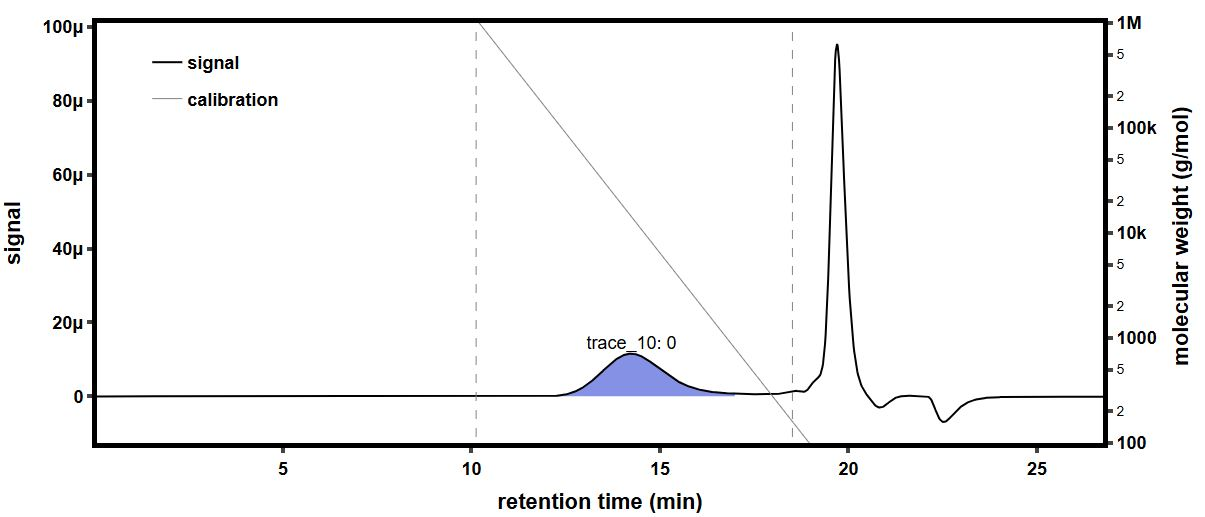

The data file committed next to this chart (first rows):
time (min), raw light scattering data: detector volt…, raw light scattering data: detector volt…, raw light scattering data: detector volt…, raw light scattering data: detector volt…, raw light scattering data: detector volt…, raw light scattering data: detector volt…, raw light scattering data: detector volt…, raw light scattering data: detector volt…, raw UV absorbance data: detector voltage…, differential refractive index data: diff…, Forward Laser Monitor: Forward Laser Mon…, Auto-inject Signal: Auto-inject Signal, Auto-inject Signal: Auto-inject Signal, absolute refractive index data: absolute…
-0.1675, 0.02582, 0.01478, 0.03956, 0.02824, 0.0328, 0.027, 0.04103, 0.01612, , -0.0002682, 1.007, , 1.439
-0.1506, 0.02582, 0.01478, 0.03956, 0.02823, 0.0328, 0.027, 0.04104, 0.01612, , -0.0002682, 1.007, , 1.439
-0.1338, 0.02582, 0.01478, 0.03956, 0.02823, 0.0328, 0.027, 0.04104, 0.01612, , -0.0002682, 1.007, , 1.439
-0.117, 0.02582, 0.01478, 0.03957, 0.02823, 0.0328, 0.027, 0.04104, 0.01612, , -0.0002682, 1.007, , 1.439
-0.1001, 0.02582, 0.01478, 0.03957, 0.02824, 0.0328, 0.027, 0.04104, 0.01612, , -0.0002682, 1.007, , 1.439
-0.08329, 0.02582, 0.01478, 0.03956, 0.02824, 0.0328, 0.027, 0.04104, 0.01612, , -0.0002682, 1.007, , 1.439
-0.06645, 0.02582, 0.01478, 0.03956, 0.02824, 0.0328, 0.027, 0.04104, 0.01612, , -0.0002682, 1.007, , 1.439
-0.04962, 0.02582, 0.01478, 0.03956, 0.02824, 0.0328, 0.027, 0.04104, 0.01612, , -0.0002682, 1.007, , 1.439
-0.03279, 0.02582, 0.01478, 0.03956, 0.02823, 0.03279, 0.027, 0.04103, 0.01612, , -0.0002682, 1.007, , 1.439
-0.01595, 0.02582, 0.01478, 0.03956, 0.02824, 0.03279, 0.02701, 0.04104, 0.01612, , -0.0002682, 1.007, , 1.439
0.000884, 0.02582, 0.01478, 0.03956, 0.02824, 0.03279, 0.02701, 0.04104, 0.01612, , -0.0002682, 1.007, , 1.439
0.01772, 0.02582, 0.01478, 0.03956, 0.02823, 0.03279, 0.02701, 0.04104, 0.01612, , -0.0002682, 1.007, , 1.439
0.03455, 0.02582, 0.01478, 0.03956, 0.02824, 0.0328, 0.027, 0.04104, 0.01612, , -0.0002682, 1.007, , 1.439
0.05139, 0.02582, 0.01478, 0.03956, 0.02824, 0.0328, 0.027, 0.04104, 0.01612, , -0.0002682, 1.007, , 1.439
0.06822, 0.02582, 0.01478, 0.03956, 0.02824, 0.0328, 0.027, 0.04103, 0.01612, , -0.0002682, 1.007, , 1.439
0.08506, 0.02582, 0.01478, 0.03956, 0.02824, 0.0328, 0.027, 0.04103, 0.01612, 0.05474, -0.0002682, 1.007, , 1.439
0.1019, 0.02582, 0.01478, 0.03956, 0.02824, 0.0328, 0.027, 0.04103, 0.01612, 0.05474, -0.0002682, 1.007, , 1.439
0.1187, 0.02582, 0.01478, 0.03956, 0.02824, 0.03279, 0.027, 0.04104, 0.01612, 0.05474, -0.0002682, 1.007, , 1.439
0.1356, 0.02582, 0.01478, 0.03956, 0.02824, 0.0328, 0.027, 0.04103, 0.01612, 0.05474, -0.0002682, 1.007, , 1.439
0.1524, 0.02582, 0.01478, 0.03956, 0.02823, 0.0328, 0.027, 0.04103, 0.01612, 0.05474, -0.0002682, 1.007, , 1.439
0.1692, 0.02582, 0.01478, 0.03956, 0.02823, 0.03279, 0.027, 0.04104, 0.01612, 0.05474, -0.0002682, 1.007, , 1.439
0.1861, 0.02582, 0.01478, 0.03956, 0.02823, 0.03279, 0.027, 0.04103, 0.01612, 0.05474, -0.0002682, 1.007, , 1.439
0.2029, 0.02582, 0.01478, 0.03956, 0.02824, 0.0328, 0.02701, 0.04103, 0.01612, 0.05474, -0.0002682, 1.007, , 1.439
0.2197, 0.02582, 0.01478, 0.03956, 0.02824, 0.0328, 0.027, 0.04104, 0.01612, 0.05474, -0.0002682, 1.007, , 1.439
0.2366, 0.02582, 0.01478, 0.03956, 0.02824, 0.0328, 0.027, 0.04104, 0.01612, 0.05474, -0.0002682, 1.007, , 1.439
0.2534, 0.02582, 0.01478, 0.03956, 0.02824, 0.0328, 0.027, 0.04104, 0.01612, 0.05474, -0.0002682, 1.007, , 1.439
0.2702, 0.02582, 0.01478, 0.03956, 0.02824, 0.0328, 0.027, 0.04104, 0.01612, 0.05473, -0.0002682, 1.007, , 1.439
0.2871, 0.02582, 0.01478, 0.03956, 0.02824, 0.0328, 0.027, 0.04104, 0.01612, 0.05474, -0.0002682, 1.007, , 1.439
0.3039, 0.02582, 0.01478, 0.03956, 0.02824, 0.0328, 0.027, 0.04104, 0.01612, 0.05474, -0.0002682, 1.007, , 1.439
0.3207, 0.02582, 0.01478, 0.03956, 0.02824, 0.0328, 0.027, 0.04104, 0.01612, 0.05473, -0.0002682, 1.007, , 1.439
0.3376, 0.02582, 0.01478, 0.03956, 0.02824, 0.0328, 0.027, 0.04104, 0.01612, 0.05473, -0.0002682, 1.007, , 1.439
0.3544, 0.02582, 0.01478, 0.03956, 0.02824, 0.0328, 0.027, 0.04104, 0.01612, 0.05473, -0.0002682, 1.007, , 1.439
0.3712, 0.02582, 0.01478, 0.03956, 0.02824, 0.0328, 0.027, 0.04104, 0.01612, 0.05473, -0.0002682, 1.007, , 1.439
0.3881, 0.02582, 0.01478, 0.03956, 0.02824, 0.0328, 0.027, 0.04104, 0.01612, 0.05473, -0.0002682, 1.007, , 1.439
0.4049, 0.02582, 0.01479, 0.03956, 0.02824, 0.0328, 0.02701, 0.04104, 0.01612, 0.05473, -0.0002682, 1.007, , 1.439
0.4217, 0.02582, 0.01478, 0.03956, 0.02824, 0.0328, 0.02701, 0.04104, 0.01612, 0.05473, -0.0002682, 1.007, , 1.439
0.4386, 0.02582, 0.01478, 0.03956, 0.02824, 0.0328, 0.027, 0.04104, 0.01612, 0.05473, -0.0002682, 1.007, , 1.439
0.4554, 0.02582, 0.01479, 0.03956, 0.02824, 0.0328, 0.02701, 0.04104, 0.01612, 0.05473, -0.0002682, 1.007, , 1.439
0.4723, 0.02582, 0.01479, 0.03956, 0.02824, 0.0328, 0.02701, 0.04104, 0.01612, 0.05473, -0.0002682, 1.007, , 1.439
0.4891, 0.02582, 0.01478, 0.03956, 0.02823, 0.0328, 0.027, 0.04104, 0.01612, 0.05473, -0.0002682, 1.007, , 1.439
0.5059, 0.02582, 0.01478, 0.03956, 0.02823, 0.0328, 0.02701, 0.04104, 0.01612, 0.05473, -0.0002682, 1.007, , 1.439
0.5228, 0.02582, 0.01479, 0.03956, 0.02824, 0.0328, 0.02701, 0.04104, 0.01612, 0.05473, -0.0002682, 1.007, , 1.439
0.5396, 0.02582, 0.01478, 0.03956, 0.02824, 0.0328, 0.02701, 0.04103, 0.01612, 0.05473, -0.0002682, 1.007, , 1.439
0.5564, 0.02582, 0.01478, 0.03956, 0.02824, 0.0328, 0.02701, 0.04103, 0.01612, 0.05473, -0.0002682, 1.007, , 1.439
0.5733, 0.02582, 0.01478, 0.03956, 0.02824, 0.0328, 0.02701, 0.04104, 0.01612, 0.05473, -0.0002682, 1.007, , 1.439
0.5901, 0.02582, 0.01479, 0.03956, 0.02824, 0.0328, 0.02701, 0.04104, 0.01612, 0.05473, -0.0002682, 1.007, , 1.439
0.6069, 0.02582, 0.01478, 0.03956, 0.02824, 0.03279, 0.02701, 0.04104, 0.01612, 0.05473, -0.0002682, 1.007, , 1.439
0.6238, 0.02582, 0.01479, 0.03956, 0.02824, 0.0328, 0.027, 0.04104, 0.01612, 0.05473, -0.0002682, 1.007, , 1.439
0.6406, 0.02582, 0.01478, 0.03956, 0.02824, 0.0328, 0.027, 0.04104, 0.01612, 0.05473, -0.0002682, 1.007, , 1.439
0.6574, 0.02582, 0.01478, 0.03956, 0.02824, 0.0328, 0.027, 0.04104, 0.01612, 0.05474, -0.0002682, 1.007, , 1.439
0.6743, 0.02582, 0.01478, 0.03956, 0.02824, 0.0328, 0.027, 0.04104, 0.01612, 0.05473, -0.0002682, 1.007, , 1.439
0.6911, 0.02582, 0.01478, 0.03956, 0.02824, 0.0328, 0.027, 0.04104, 0.01612, 0.05473, -0.0002682, 1.007, , 1.439
0.7079, 0.02582, 0.01478, 0.03956, 0.02824, 0.0328, 0.027, 0.04104, 0.01612, 0.05473, -0.0002681, 1.007, , 1.439
0.7248, 0.02582, 0.01478, 0.03956, 0.02824, 0.0328, 0.027, 0.04104, 0.01612, 0.05473, -0.0002681, 1.007, , 1.439
0.7416, 0.02582, 0.01478, 0.03956, 0.02824, 0.0328, 0.02701, 0.04104, 0.01612, 0.05473, -0.0002681, 1.007, , 1.439
0.7584, 0.02582, 0.01478, 0.03956, 0.02824, 0.0328, 0.027, 0.04104, 0.01612, 0.05473, -0.0002681, 1.007, , 1.439
0.7753, 0.02582, 0.01478, 0.03956, 0.02823, 0.0328, 0.027, 0.04104, 0.01612, 0.05474, -0.0002681, 1.008, , 1.439
0.7921, 0.02582, 0.01478, 0.03956, 0.02824, 0.0328, 0.027, 0.04104, 0.01612, 0.05474, -0.0002681, 1.008, , 1.439
0.8089, 0.02582, 0.01478, 0.03956, 0.02824, 0.0328, 0.027, 0.04104, 0.01612, 0.05474, -0.0002681, 1.007, , 1.439
0.8258, 0.02582, 0.01478, 0.03957, 0.02824, 0.0328, 0.02701, 0.04104, 0.01612, 0.05473, -0.0002682, 1.007, , 1.439
... 1,603 more rows
